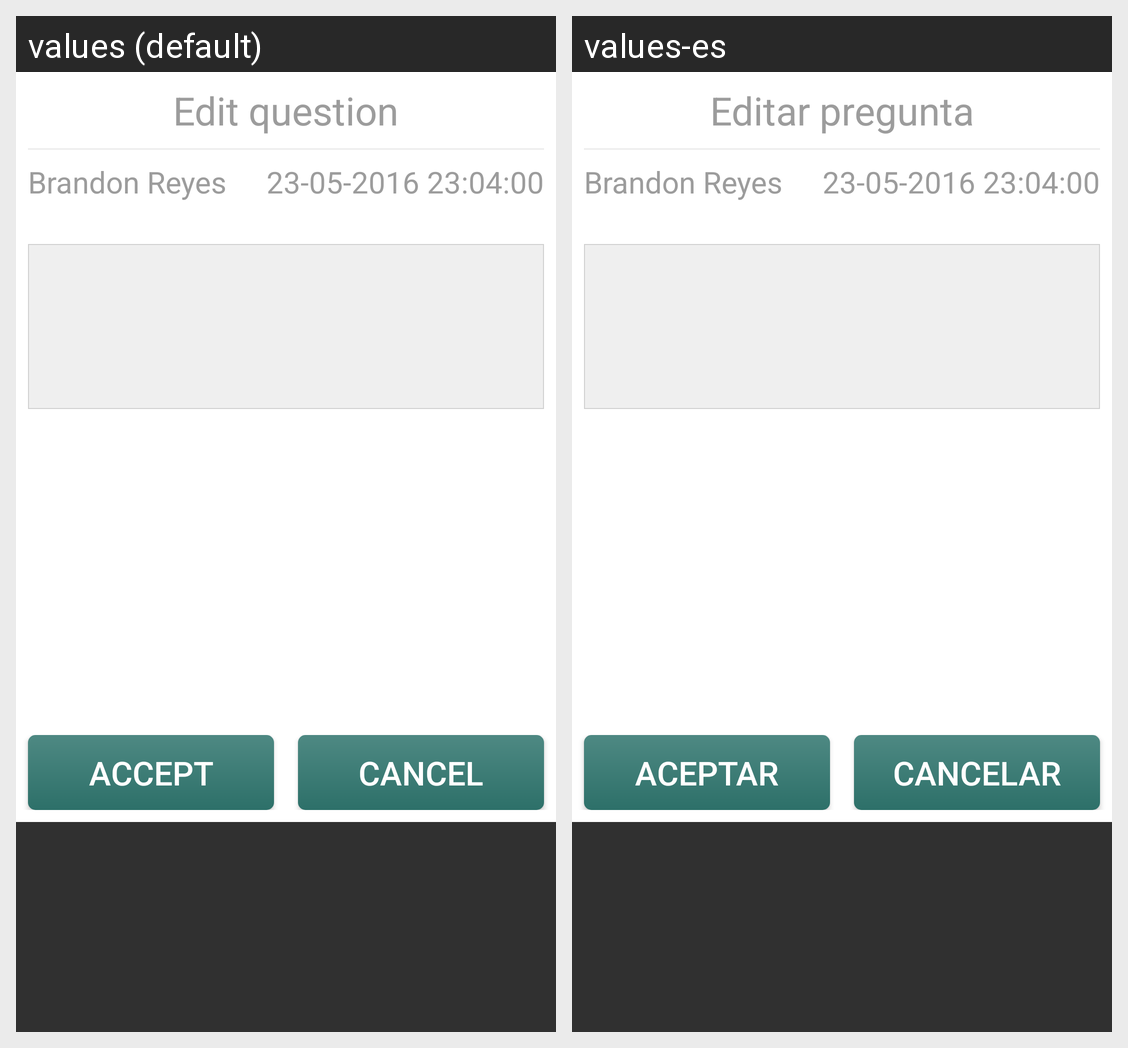

The Android screen above is rendered under two locales of the same app. Produce the string resources it draws, with the default and per-locale values.
Android screen res/layout/edit_question.xml rendered under 2 locales, left to right: values (default), values-es. Device: Nexus 5 (rendered at 1080×1920; each locale shown at half size, 540×960, under a caption strip naming it); theme Theme.AppCompat.
Strings drawn on this screen, with the default value and each locale's value (text and hints the layout hard-codes, and strings that could not be matched under every locale, appear in the picture but are not listed):

editQuestion
  values: Edit question
  values-es: Editar pregunta

accept
  values: Accept
  values-es: Aceptar

cancel
  values: cancel
  values-es: cancelar
